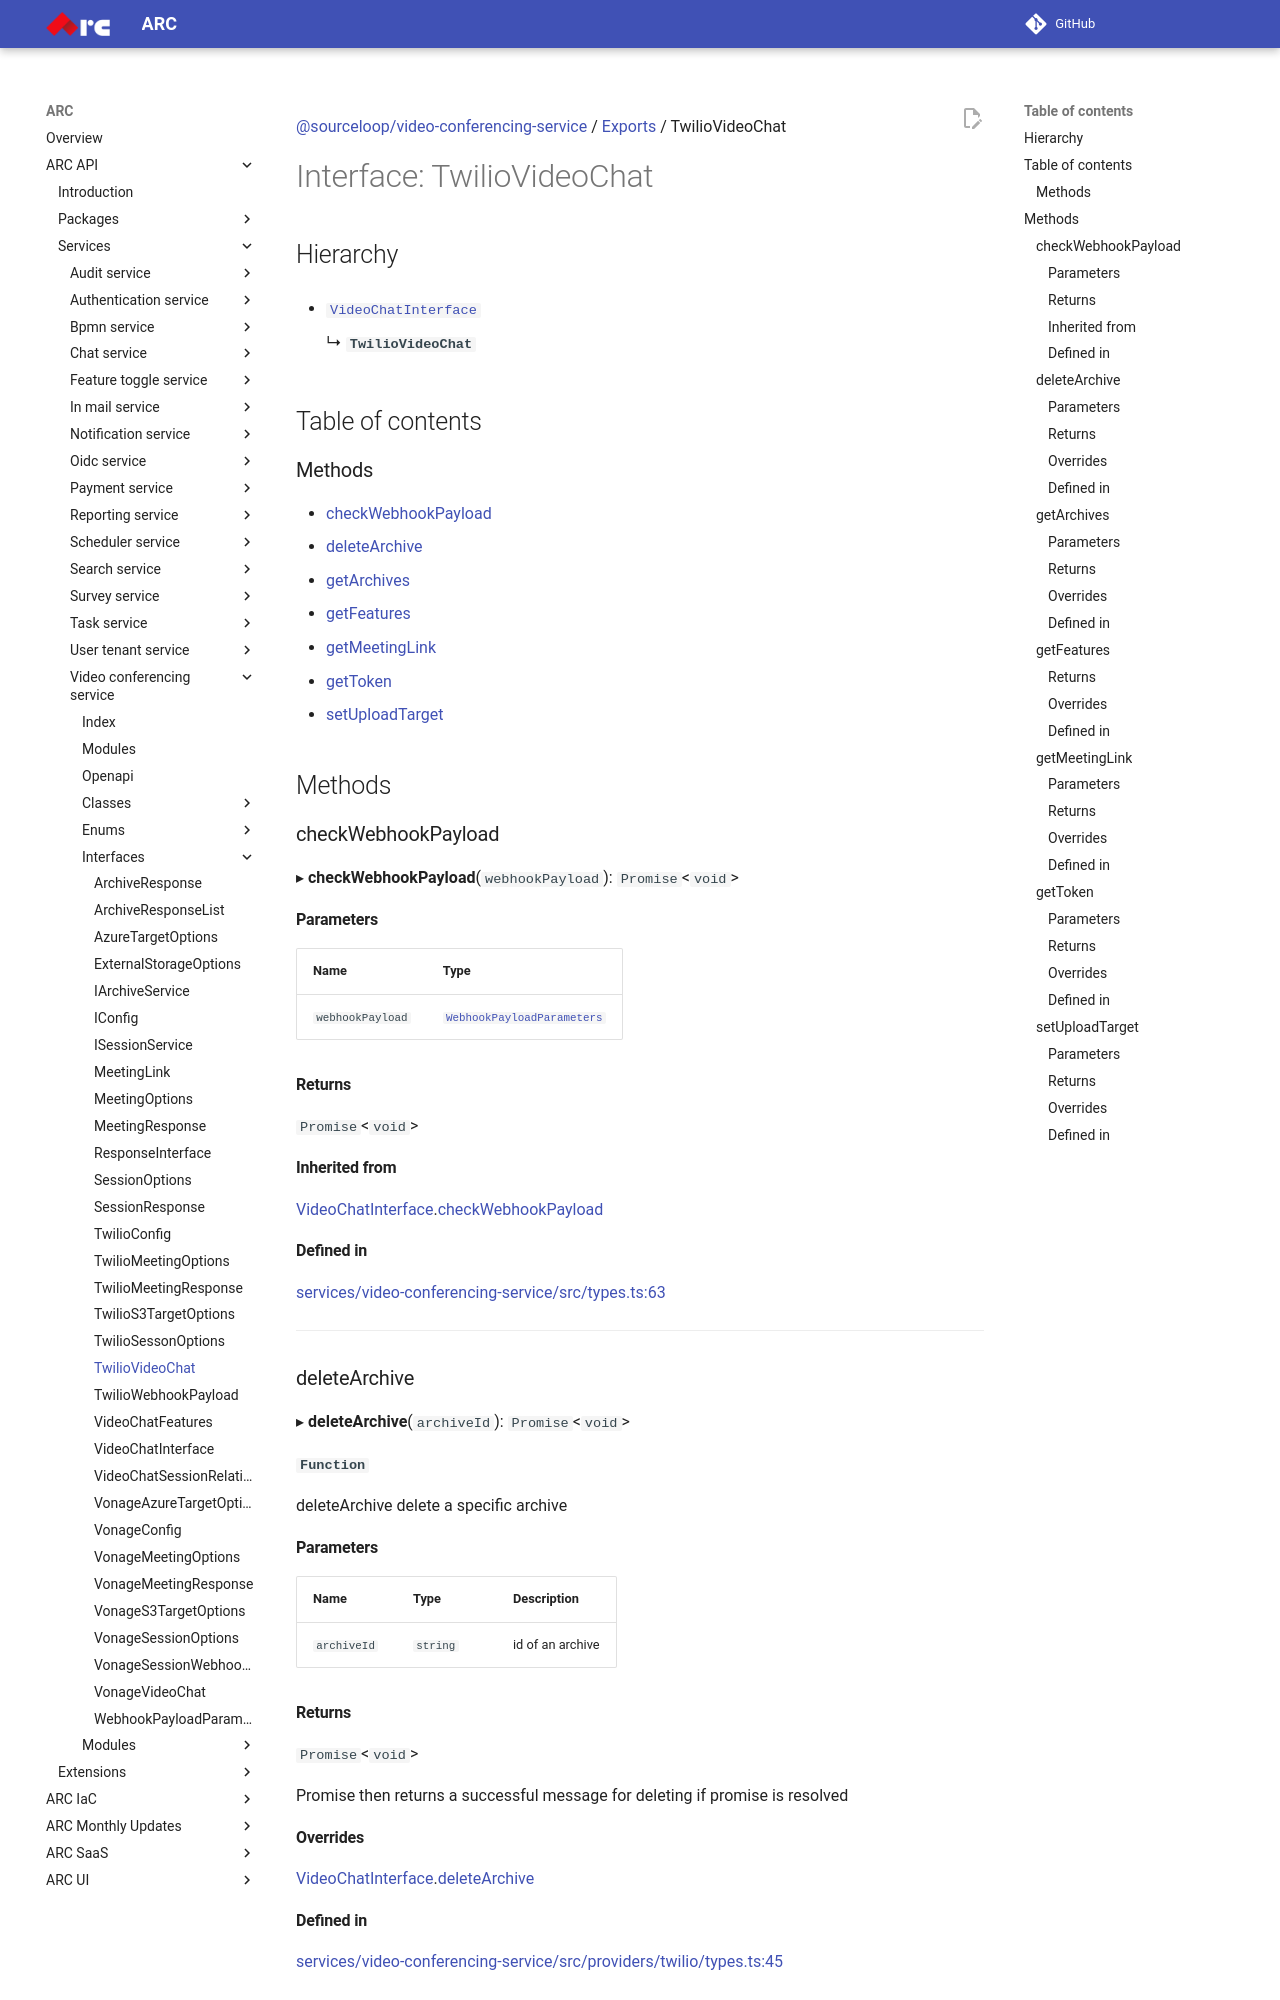

repository: sourcefuse/arc-docs · page: arc-api-docs/services/video-conferencing-service/interfaces/TwilioVideoChat/index.html · generator: mkdocs

[@sourceloop/video-conferencing-service](../README.md) / [Exports](../modules.md) / TwilioVideoChat

# Interface: TwilioVideoChat

## Hierarchy

- [`VideoChatInterface`](VideoChatInterface.md)

  ↳ **`TwilioVideoChat`**

## Table of contents

### Methods

- [checkWebhookPayload](TwilioVideoChat.md#checkwebhookpayload)
- [deleteArchive](TwilioVideoChat.md#deletearchive)
- [getArchives](TwilioVideoChat.md#getarchives)
- [getFeatures](TwilioVideoChat.md#getfeatures)
- [getMeetingLink](TwilioVideoChat.md#getmeetinglink)
- [getToken](TwilioVideoChat.md#gettoken)
- [setUploadTarget](TwilioVideoChat.md#setuploadtarget)

## Methods

### checkWebhookPayload

▸ **checkWebhookPayload**(`webhookPayload`): `Promise`<`void`\>

#### Parameters

| Name | Type |
| :------ | :------ |
| `webhookPayload` | [`WebhookPayloadParameters`](WebhookPayloadParameters.md) |

#### Returns

`Promise`<`void`\>

#### Inherited from

[VideoChatInterface](VideoChatInterface.md).[checkWebhookPayload](VideoChatInterface.md#checkwebhookpayload)

#### Defined in

[services/video-conferencing-service/src/types.ts:63](https://github.com/sourcefuse/loopback4-microservice-catalog/blob/eb9d4d57/services/video-conferencing-service/src/types.ts#L63)

___

### deleteArchive

▸ **deleteArchive**(`archiveId`): `Promise`<`void`\>

**`Function`**

deleteArchive delete a specific archive

#### Parameters

| Name | Type | Description |
| :------ | :------ | :------ |
| `archiveId` | `string` | id of an archive |

#### Returns

`Promise`<`void`\>

Promise then returns a successful message for deleting if promise is resolved

#### Overrides

[VideoChatInterface](VideoChatInterface.md).[deleteArchive](VideoChatInterface.md#deletearchive)

#### Defined in

[services/video-conferencing-service/src/providers/twilio/types.ts:45](https://github.com/sourcefuse/loopback4-microservice-catalog/blob/eb9d4d57/services/video-conferencing-service/src/providers/twilio/types.ts#L45)

___
